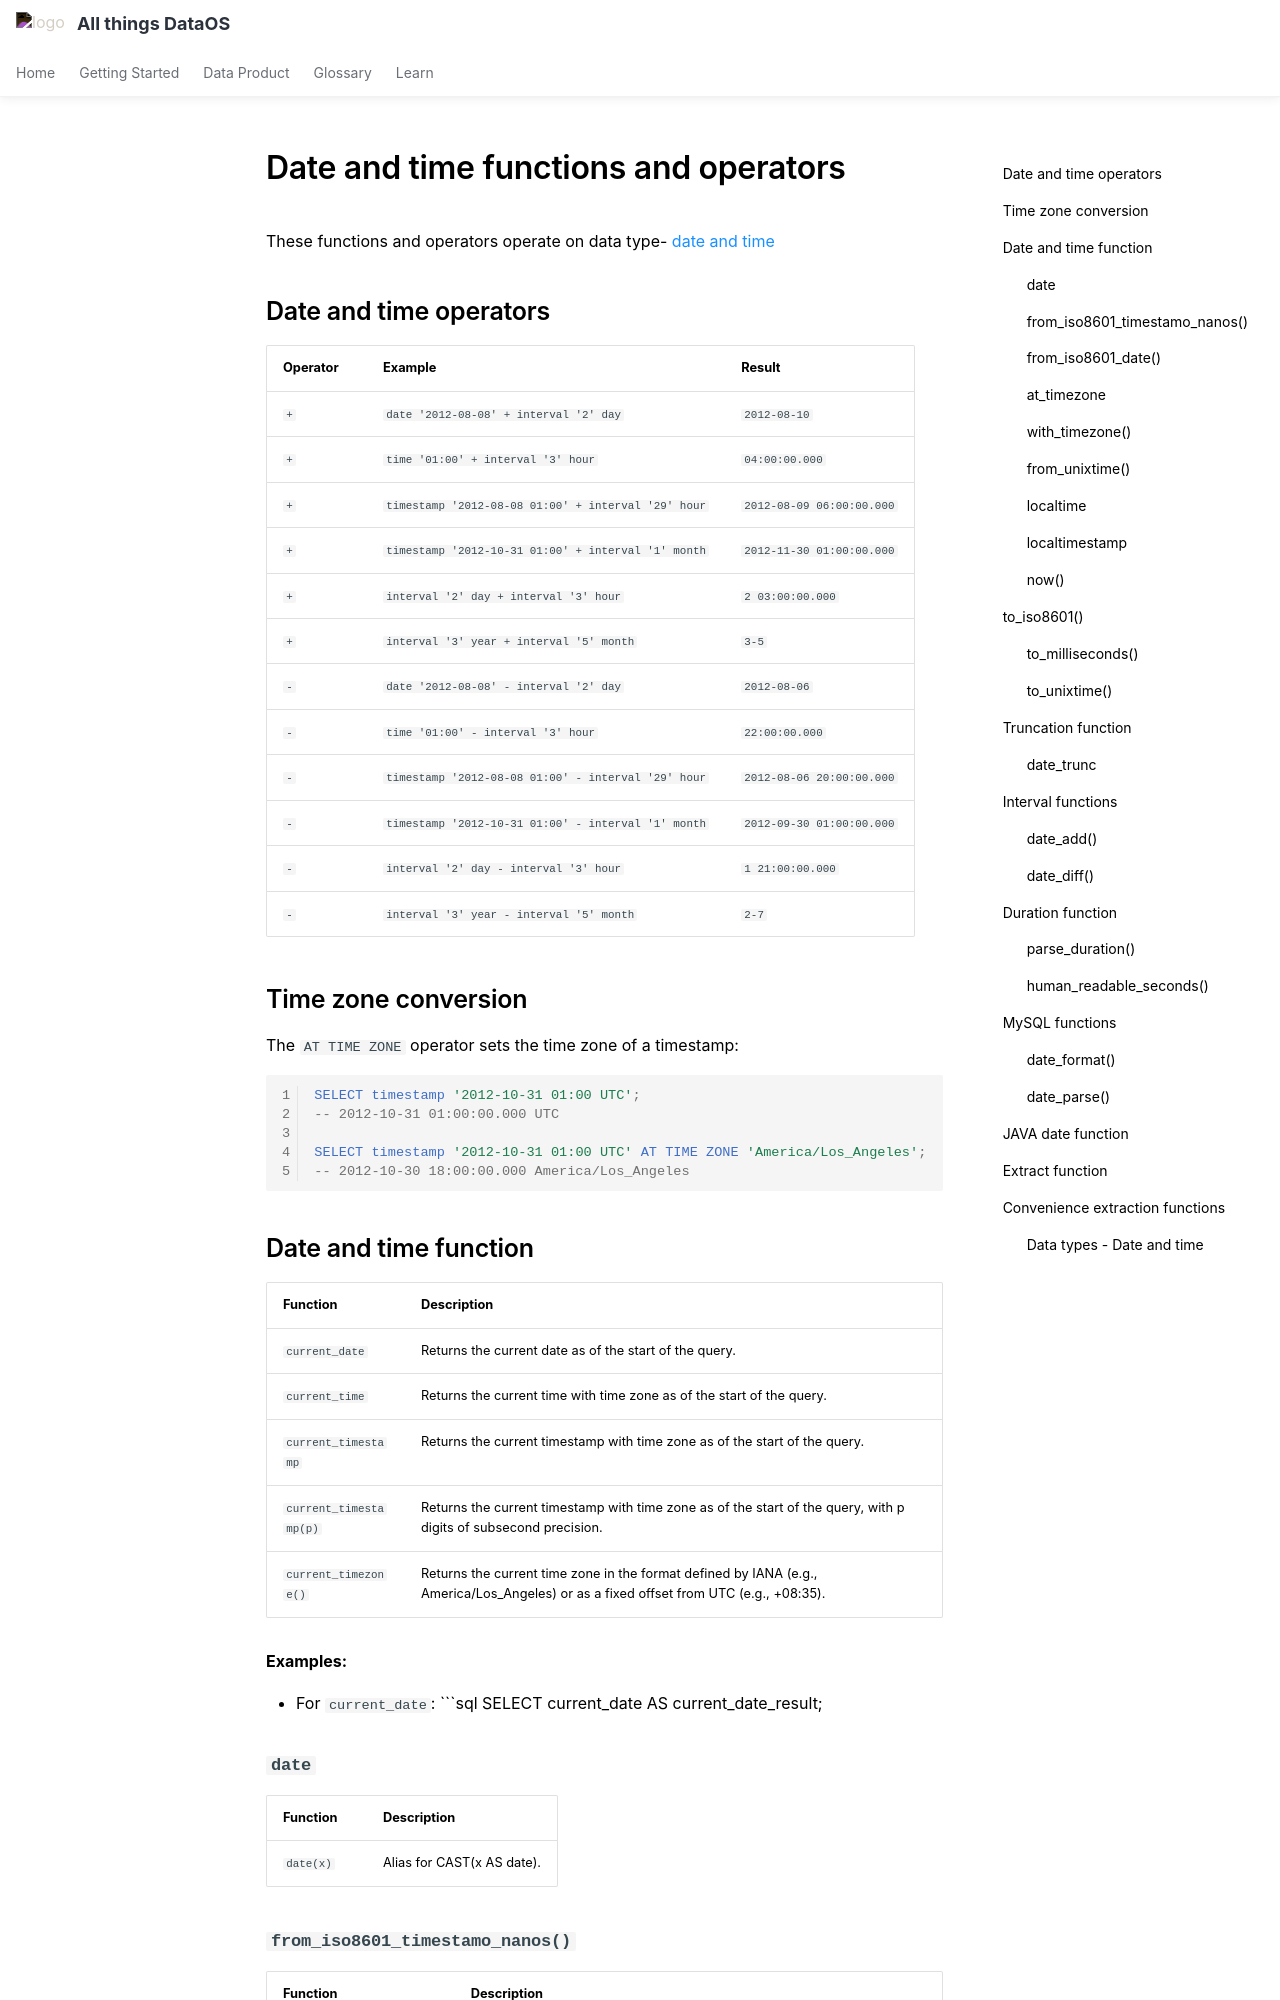

repository: moderndatacompany/dataos.info · page: interfaces/workbench/functions_and_operators/datetime/index.html · generator: mkdocs

# Date and time functions and operators

These functions and operators operate on data type- [date and time](#date-and-time-data-types)

## Date and time operators

| Operator | Example                                             | Result                    |
| -------- | --------------------------------------------------- | ------------------------- |
| `+`      | `date '2012-08-08' + interval '2' day`              | `2012-08-10`              |
| `+`      | `time '01:00' + interval '3' hour`                  | `04:00:00.000`            |
| `+`      | `timestamp '2012-08-08 01:00' + interval '29' hour` | `2012-08-09 06:00:00.000` |
| `+`      | `timestamp '2012-10-31 01:00' + interval '1' month` | `2012-11-30 01:00:00.000` |
| `+`      | `interval '2' day + interval '3' hour`              | `2 03:00:00.000`          |
| `+`      | `interval '3' year + interval '5' month`            | `3-5`                     |
| `-`      | `date '2012-08-08' - interval '2' day`              | `2012-08-06`              |
| `-`      | `time '01:00' - interval '3' hour`                  | `22:00:00.000`            |
| `-`      | `timestamp '2012-08-08 01:00' - interval '29' hour` | `2012-08-06 20:00:00.000` |
| `-`      | `timestamp '2012-10-31 01:00' - interval '1' month` | `2012-09-30 01:00:00.000` |
| `-`      | `interval '2' day - interval '3' hour`              | `1 21:00:00.000`          |
| `-`      | `interval '3' year - interval '5' month`            | `2-7`                     |


## Time zone conversion

The `AT TIME ZONE` operator sets the time zone of a timestamp:

```sql
SELECT timestamp '2012-10-31 01:00 UTC';
-- 2012-10-31 01:00:00.000 UTC

SELECT timestamp '2012-10-31 01:00 UTC' AT TIME ZONE 'America/Los_Angeles';
-- 2012-10-30 18:00:00.000 America/Los_Angeles
```
